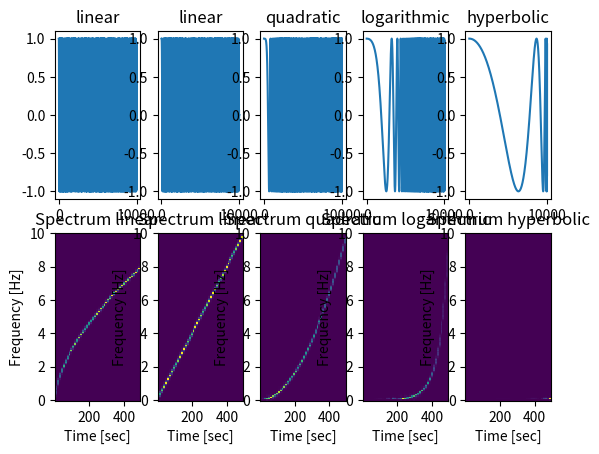

Reproduce this figure in Python.


import matplotlib.pylab as plt
from matplotlib import gridspec
import numpy as np
import scipy.signal as sig
import scipy.fftpack as fft

def ef(X):
    # return X
    # return np.exp(X)
    return np.power(X, 0.8)

methods = ['exp', 'linear', 'quadratic', 'logarithmic', 'hyperbolic'] # , optional
# Kind of frequency sweep.  If not given, `linear` is assumed.  See
# Notes below for more details.

gs = gridspec.GridSpec(2, len(methods))
fig = plt.figure()

N = 10000
T1 = 500
sr = 20
t = np.linspace(0, T1, N + 1)

for i, method in enumerate(methods):
    if method == 'exp':
        method = 'linear'
        t_ = t
        t = (ef(t) / ef(T1)) * T1
    else:
        t_ = t
        
    print("t", t)
    
    chirp = sig.chirp(t = t, f0 = 1e-3, t1 = T1, f1 = sr/2, method = method)
    # CHIRP = fft.rfft(chirp)
    F, T, CHIRP = sig.spectrogram(chirp, sr)
    ax = fig.add_subplot(gs[i])
    ax.set_title("%s" % (method,))
    ax.plot(chirp)
    
    ax = fig.add_subplot(gs[i+len(methods)])
    ax.set_title("Spectrum %s" % (method,))
    ax.pcolormesh(T, F, CHIRP)
    ax.set_ylabel('Frequency [Hz]')
    ax.set_xlabel('Time [sec]')

    t = t_

    

plt.show()
